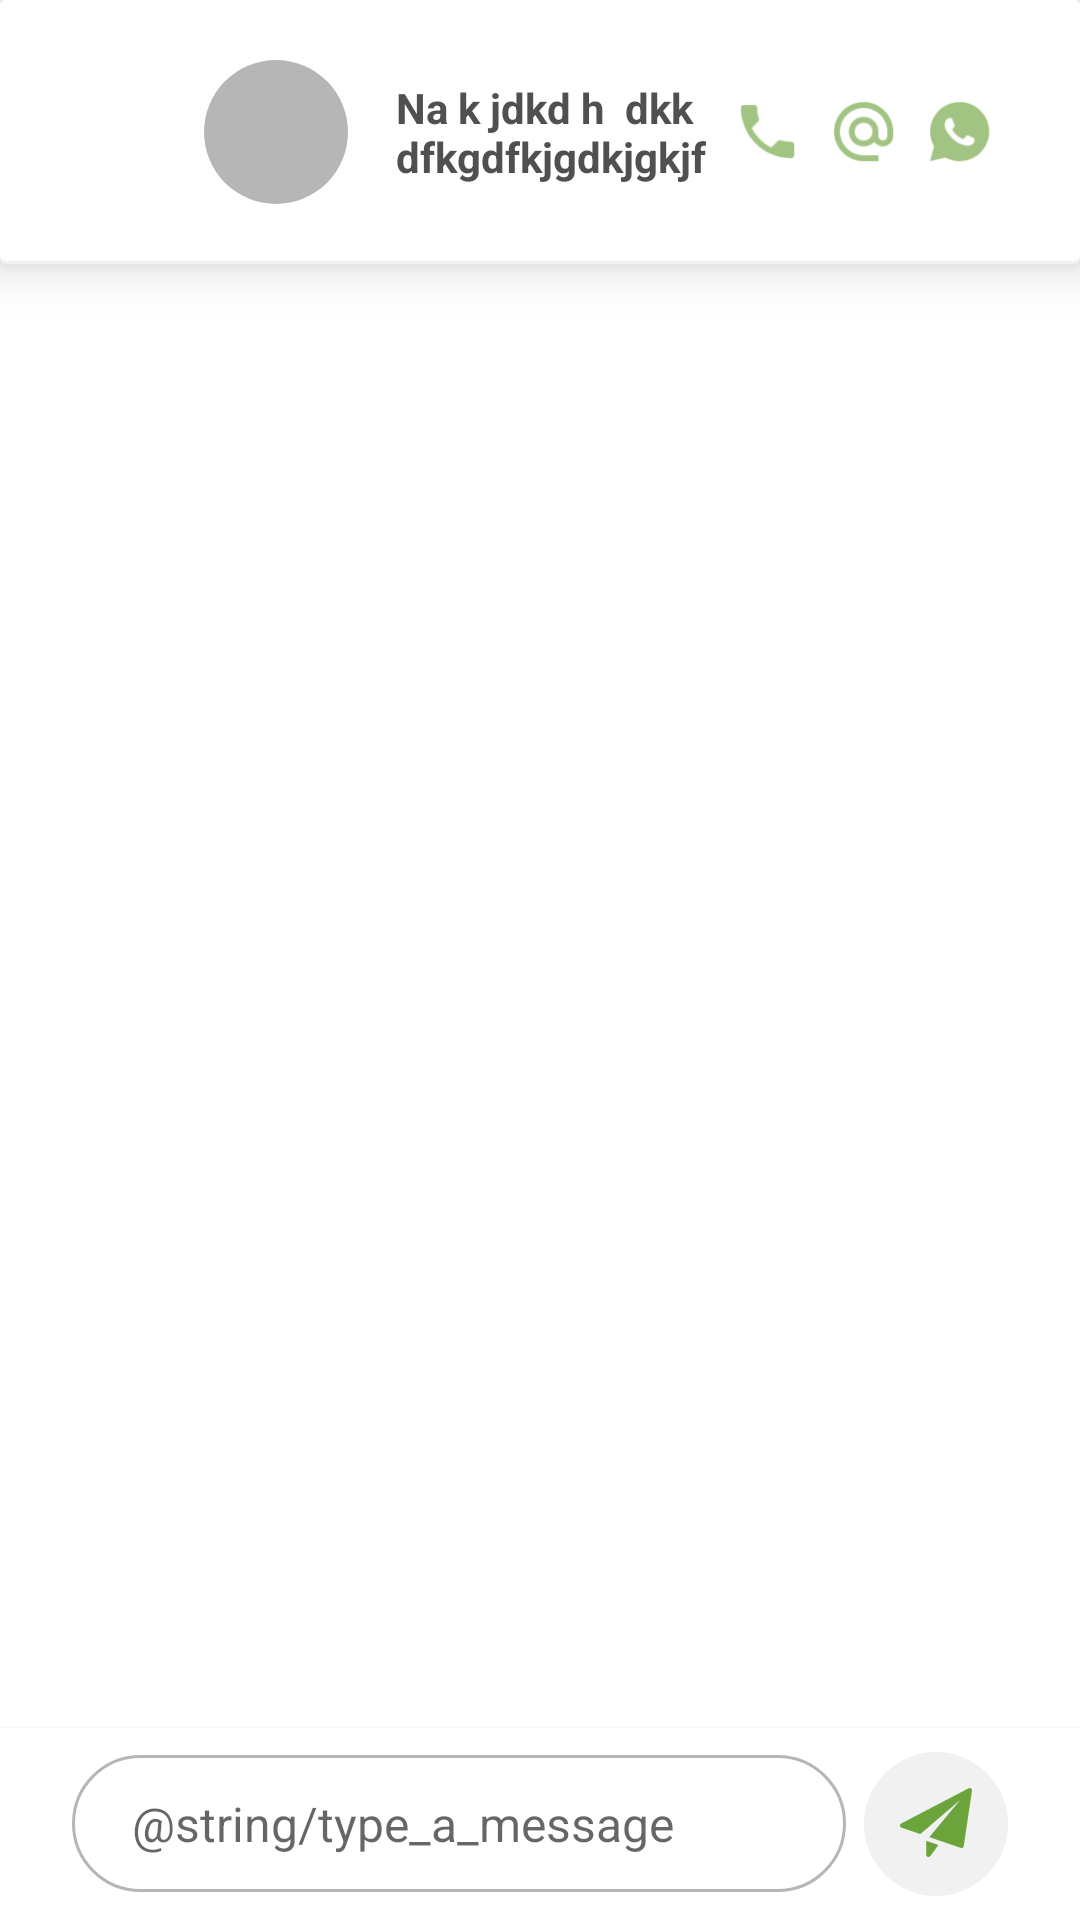

Produce the Android XML layout that renders to this screen, including the resource entries it uses.
<!-- AndroidManifest.xml: application theme Theme.C2foConnect -->
<!-- res/layout/activity_chat.xml -->
<?xml version="1.0" encoding="utf-8"?>
<RelativeLayout xmlns:android="http://schemas.android.com/apk/res/android"
    xmlns:tools="http://schemas.android.com/tools"
    android:layout_width="match_parent"
    android:layout_height="match_parent"
    tools:context=".connectins.ChatActivity">

    <RelativeLayout
        android:id="@+id/headerContainer"
        android:layout_width="match_parent"
        android:layout_height="88dp"
        android:background="@drawable/shadow"
        android:elevation="10dp"
        android:paddingHorizontal="24dp">

        <ImageView
            android:id="@+id/backIV"
            android:layout_width="32dp"
            android:layout_height="32dp"
            android:layout_centerVertical="true"
            android:layout_marginEnd="12dp"
            android:padding="8dp"
            android:src="@drawable/ic_left_arrow" />

        <ImageView
            android:id="@+id/clientProfileIV"
            android:layout_width="48dp"
            android:layout_height="48dp"
            android:layout_centerVertical="true"
            android:layout_toEndOf="@+id/backIV"
            android:background="@drawable/corner_24_grey"
            android:padding="2dp" />

        <ImageView
            android:id="@+id/callIV"
            android:layout_width="32dp"
            android:layout_height="32dp"
            android:layout_centerVertical="true"
            android:layout_toLeftOf="@+id/mailIV"
            android:padding="4dp"
            android:src="@drawable/icon_call" />

        <ImageView
            android:id="@+id/mailIV"
            android:layout_width="32dp"
            android:layout_height="32dp"
            android:layout_centerVertical="true"
            android:layout_toLeftOf="@+id/whatsappIV"
            android:padding="4dp"
            android:src="@drawable/icon_mail" />

        <ImageView
            android:id="@+id/whatsappIV"
            android:layout_width="32dp"
            android:layout_height="32dp"
            android:layout_alignParentEnd="true"
            android:layout_centerVertical="true"
            android:padding="4dp"
            android:src="@drawable/icon_whatsapp" />

        <TextView
            android:id="@+id/clientNameTV"
            android:layout_width="wrap_content"
            android:layout_height="wrap_content"
            android:layout_centerVertical="true"
            android:layout_marginStart="16dp"
            android:layout_marginEnd="100dp"
            android:layout_toEndOf="@+id/clientProfileIV"
            android:layout_toRightOf="@+id/callIV"
            android:fontFamily="sans-serif"
            android:maxLines="2"
            android:text="Na k jdkd h  dkk dfkgdfkjgdkjgkjf kgdfkgdfk fdkjme"
            android:textColor="#505050"
            android:textStyle="bold" />
    </RelativeLayout>

    <androidx.recyclerview.widget.RecyclerView
        android:id="@+id/messageRV"
        android:layout_width="match_parent"
        android:layout_height="wrap_content"
        android:layout_above="@+id/inputContainer"
        android:layout_marginTop="88dp"
        tools:listitem="@layout/item_message_right" />

    <RelativeLayout
        android:id="@+id/inputContainer"
        android:layout_width="match_parent"
        android:layout_height="wrap_content"
        android:layout_alignParentBottom="true"
        android:background="@color/white"
        android:elevation="2dp"
        android:gravity="center_vertical"
        android:orientation="horizontal"
        android:paddingHorizontal="24dp"
        android:paddingVertical="8dp">

        <EditText
            android:id="@+id/msgET"
            android:layout_width="match_parent"
            android:layout_height="wrap_content"
            android:layout_centerVertical="true"
            android:layout_marginEnd="6dp"
            android:layout_toLeftOf="@+id/sendIV"
            android:background="@drawable/stroke_1_corner_24_grey"
            android:hint="@string/type_a_message"
            android:paddingHorizontal="20dp"
            android:paddingVertical="12dp"
            android:textSize="16dp" />

        <ImageView
            android:id="@+id/sendIV"
            android:layout_width="48dp"
            android:layout_height="wrap_content"
            android:layout_alignParentEnd="true"
            android:layout_centerVertical="true"
            android:layout_gravity="end"
            android:background="@drawable/corner_24_f1f1f1"
            android:minHeight="48dp"
            android:padding="12dp"
            android:src="@drawable/ic_send" />

    </RelativeLayout>


</RelativeLayout>
<!-- res/layout/item_message_right.xml (included above) -->
<?xml version="1.0" encoding="utf-8"?>
<RelativeLayout xmlns:android="http://schemas.android.com/apk/res/android"
    android:layout_width="match_parent"
    android:layout_height="wrap_content"
    android:orientation="horizontal"
    android:paddingTop="4dp"
    android:paddingBottom="4dp">

    <TextView
        android:id="@+id/messageTV"
        android:layout_width="wrap_content"
        android:layout_height="wrap_content"
        android:layout_alignParentEnd="true"
        android:layout_marginStart="116dp"
        android:layout_marginEnd="24dp"
        android:layout_toEndOf="@+id/userIV"
        android:background="@drawable/chat_right_bg"
        android:fontFamily="sans-serif"
        android:padding="12dp"
        android:text="Hi there I am Miss. Zup I am here to discuss and help you with your
relationship"
        android:textColor="#ffffff"
        android:textSize="12sp"
        android:textStyle="normal" />


</RelativeLayout>
<!-- resources referenced by this layout -->
<resources>
  <color name="white">#FFFFFFFF</color>
  <!-- drawable chat_right_bg (drawable) -->
  <?xml version="1.0" encoding="utf-8"?>
  <shape xmlns:android="http://schemas.android.com/apk/res/android"
      android:shape="rectangle">
      <corners
          android:bottomLeftRadius="16dp"
          android:bottomRightRadius="0dp"
          android:topLeftRadius="16dp"
          android:topRightRadius="16dp" />
      <solid android:color="@color/purple_500" />
  </shape>
  <!-- drawable corner_24_f1f1f1 (drawable) -->
  <?xml version="1.0" encoding="utf-8"?>
  <shape xmlns:android="http://schemas.android.com/apk/res/android"
      android:shape="rectangle">
      <corners android:radius="24dp"/>
      <solid android:color="#F1F1F1"/>
  </shape>
  <!-- drawable corner_24_grey (drawable) -->
  <?xml version="1.0" encoding="utf-8"?>
  <shape xmlns:android="http://schemas.android.com/apk/res/android"
      android:shape="rectangle">
      <corners android:radius="24dp"/>
      <solid android:color="#B6B6B6"/>
  </shape>
  <!-- drawable ic_send (drawable) -->
  <vector android:height="24dp" android:viewportHeight="24"
      android:viewportWidth="24" android:width="24dp" xmlns:android="http://schemas.android.com/apk/res/android">
      <path android:fillColor="#6ba43a" android:pathData="m8.75,17.612v4.638c0,0.324 0.208,0.611 0.516,0.713 0.077,0.025 0.156,0.037 0.234,0.037 0.234,0 0.46,-0.11 0.604,-0.306l2.713,-3.692z"/>
      <path android:fillColor="#6ba43a" android:pathData="m23.685,0.139c-0.23,-0.163 -0.532,-0.185 -0.782,-0.054l-22.5,11.75c-0.266,0.139 -0.423,0.423 -0.401,0.722 0.023,0.3 0.222,0.556 0.505,0.653l6.255,2.138 13.321,-11.39 -10.308,12.419 10.483,3.583c0.078,0.026 0.16,0.04 0.242,0.04 0.136,0 0.271,-0.037 0.39,-0.109 0.19,-0.116 0.319,-0.311 0.352,-0.53l2.75,-18.5c0.041,-0.28 -0.077,-0.558 -0.307,-0.722z"/>
  </vector>
  <!-- drawable icon_call: png bitmap (drawable, 2061 bytes) -->
  <!-- drawable icon_mail: png bitmap (drawable, 4341 bytes) -->
  <!-- drawable icon_whatsapp: png bitmap (drawable, 3132 bytes) -->
  <!-- drawable shadow (drawable) -->
  <?xml version="1.0" encoding="utf-8"?>
  <layer-list xmlns:android="http://schemas.android.com/apk/res/android">
      <item>
          <shape android:shape="rectangle">
              <solid android:color="#f1f1f1"/>
              <corners android:radius="2dp" />
          </shape>
      </item>
  
      <item
          android:left="0dp"
          android:right="0dp"
          android:top="0dp"
          android:bottom="1dp">
          <shape android:shape="rectangle">
              <solid android:color="@android:color/white"/>
              <corners android:radius="2dp" />
          </shape>
      </item>
  </layer-list>
  <!-- drawable stroke_1_corner_24_grey (drawable-v24) -->
  <?xml version="1.0" encoding="utf-8"?>
  <shape xmlns:android="http://schemas.android.com/apk/res/android"
      android:shape="rectangle">
      <corners android:radius="24dp"/>
      <solid android:color="@color/white"/>
      <stroke android:color="#b6b6b6"
          android:width="1dp"/>
  </shape>
  <style name="Theme.C2foConnect" parent="Theme.MaterialComponents.DayNight.DarkActionBar">
          
          <item name="colorPrimary">@color/purple_500</item>
          <item name="colorPrimaryVariant">@color/purple_700</item>
          <item name="colorOnPrimary">@color/white</item>
          
          <item name="colorSecondary">@color/teal_200</item>
          <item name="colorSecondaryVariant">@color/teal_700</item>
          <item name="colorOnSecondary">@color/black</item>
          
          <item name="android:statusBarColor" tools:targetApi="l">?attr/colorPrimaryVariant</item>
          
      </style>
  <color name="purple_500">#6ba43a</color>
  <color name="purple_700">#FF3700B3</color>
  <color name="teal_200">#FF03DAC5</color>
  <color name="teal_700">#FF018786</color>
  <color name="black">#FF000000</color>
</resources>
